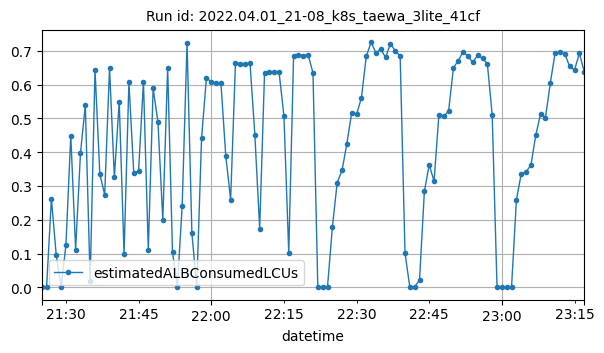

Values plotted in this chart, from the file beside it:
datetime, estimatedALBConsumedLCUs
2022-04-01T21:25:00Z, 6e-05
2022-04-01T21:26:00Z, 0.00067
2022-04-01T21:27:00Z, 0.2625
2022-04-01T21:28:00Z, 0.09493
2022-04-01T21:29:00Z, 0.00164
2022-04-01T21:30:00Z, 0.1259
2022-04-01T21:31:00Z, 0.4491
2022-04-01T21:32:00Z, 0.1123
2022-04-01T21:33:00Z, 0.397
2022-04-01T21:34:00Z, 0.5389
2022-04-01T21:35:00Z, 0.01943
2022-04-01T21:36:00Z, 0.6429
2022-04-01T21:37:00Z, 0.3347
2022-04-01T21:38:00Z, 0.274
2022-04-01T21:39:00Z, 0.6483
2022-04-01T21:40:00Z, 0.3265
2022-04-01T21:41:00Z, 0.5496
2022-04-01T21:42:00Z, 0.09887
2022-04-01T21:43:00Z, 0.6069
2022-04-01T21:44:00Z, 0.338
2022-04-01T21:45:00Z, 0.3447
2022-04-01T21:46:00Z, 0.6084
2022-04-01T21:47:00Z, 0.1114
2022-04-01T21:48:00Z, 0.5891
2022-04-01T21:49:00Z, 0.4879
2022-04-01T21:50:00Z, 0.2003
2022-04-01T21:51:00Z, 0.6484
2022-04-01T21:52:00Z, 0.1045
2022-04-01T21:53:00Z, 0.00232
2022-04-01T21:54:00Z, 0.2421
2022-04-01T21:55:00Z, 0.7237
2022-04-01T21:56:00Z, 0.1618
2022-04-01T21:57:00Z, 0.00119
2022-04-01T21:58:00Z, 0.4418
2022-04-01T21:59:00Z, 0.6192
2022-04-01T22:00:00Z, 0.6084
2022-04-01T22:01:00Z, 0.6049
2022-04-01T22:02:00Z, 0.6033
2022-04-01T22:03:00Z, 0.3888
2022-04-01T22:04:00Z, 0.2597
2022-04-01T22:05:00Z, 0.6639
2022-04-01T22:06:00Z, 0.6612
2022-04-01T22:07:00Z, 0.6617
2022-04-01T22:08:00Z, 0.6641
2022-04-01T22:09:00Z, 0.4515
2022-04-01T22:10:00Z, 0.1741
2022-04-01T22:11:00Z, 0.6335
2022-04-01T22:12:00Z, 0.6357
2022-04-01T22:13:00Z, 0.6381
2022-04-01T22:14:00Z, 0.6361
2022-04-01T22:15:00Z, 0.5082
2022-04-01T22:16:00Z, 0.1034
2022-04-01T22:17:00Z, 0.6855
2022-04-01T22:18:00Z, 0.6887
2022-04-01T22:19:00Z, 0.6857
2022-04-01T22:20:00Z, 0.6879
2022-04-01T22:21:00Z, 0.6346
2022-04-01T22:22:00Z, 0.0008
2022-04-01T22:23:00Z, 0.00029
2022-04-01T22:24:00Z, 0.00119
... 53 more rows
